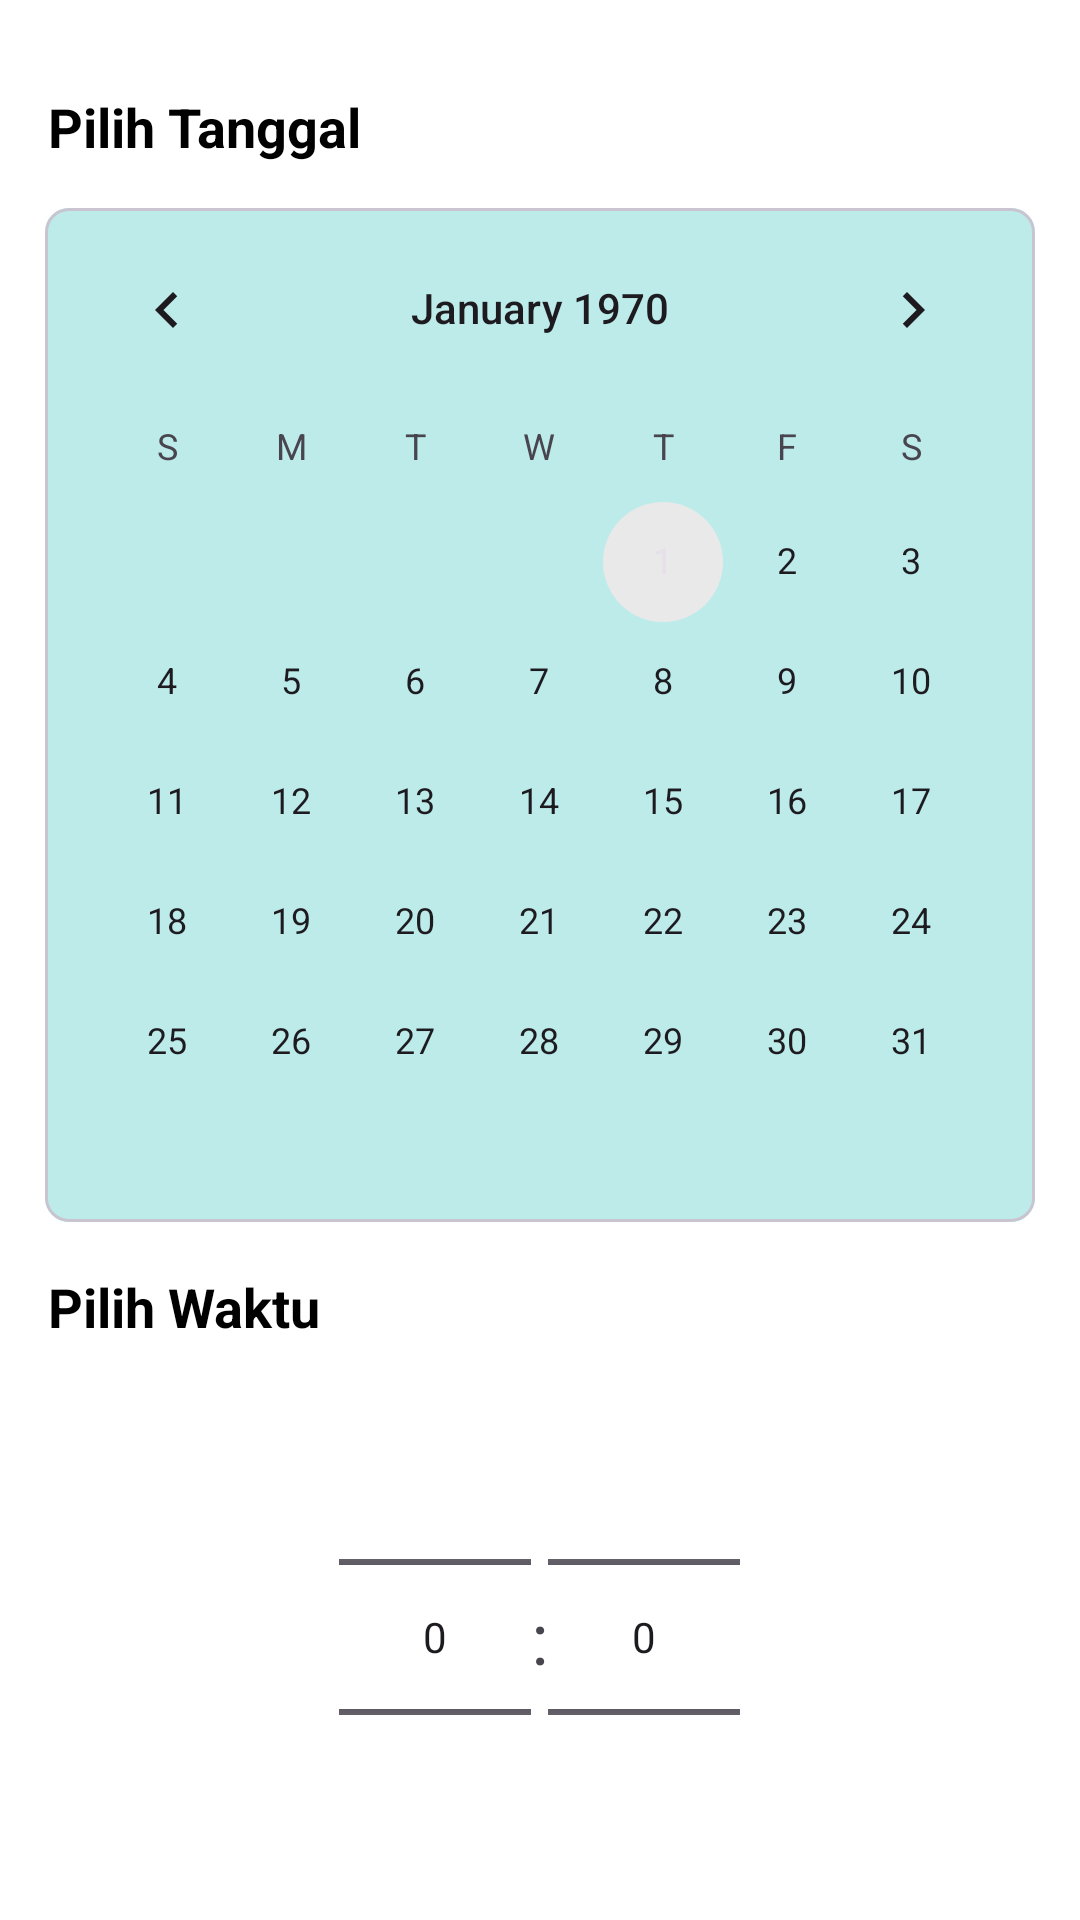

Reconstruct the res/layout file that produces this screen, plus the resources it refers to.
<!-- AndroidManifest.xml: application theme Theme.Kumpulan -->
<!-- res/layout/activity_setting_jadwal.xml -->
<?xml version="1.0" encoding="utf-8"?>
<androidx.constraintlayout.widget.ConstraintLayout xmlns:android="http://schemas.android.com/apk/res/android"
    xmlns:app="http://schemas.android.com/apk/res-auto"
    xmlns:tools="http://schemas.android.com/tools"
    android:id="@+id/main"
    android:layout_width="match_parent"
    android:layout_height="match_parent"
    tools:context=".SettingJadwalActivity">

    <TextView
        android:id="@+id/tv_pilih_tanggal_2"
        android:layout_width="wrap_content"
        android:layout_height="wrap_content"
        android:layout_marginStart="16dp"
        android:layout_marginTop="30dp"
        android:textColor="?attr/colorOnSecondary"
        android:text="Pilih Tanggal"
        android:textStyle="bold"
        android:textSize="18sp"
        app:layout_constraintStart_toStartOf="parent"
        app:layout_constraintTop_toTopOf="parent" />

    <com.google.android.material.card.MaterialCardView
        android:layout_width="match_parent"
        android:layout_height="wrap_content"
        android:layout_marginTop="8dp"
        android:id="@+id/card_calender"
        android:layout_margin="15dp"
        app:cardCornerRadius="8dp"
        app:layout_constraintTop_toBottomOf="@id/tv_pilih_tanggal_2">

        <CalendarView
            android:id="@+id/calendar_view_2"
            android:layout_width="match_parent"
            android:layout_height="wrap_content"
            android:selectedWeekBackgroundColor="?attr/colorOnSecondary"
            android:background="?attr/colorPrimary" />

    </com.google.android.material.card.MaterialCardView>

    <TextView
        android:id="@+id/tv_pilih_waktu_2"
        android:layout_width="wrap_content"
        android:layout_height="wrap_content"
        android:layout_marginStart="16dp"
        android:layout_marginTop="16dp"
        android:textStyle="bold"
        android:textColor="?attr/colorOnSecondary"
        android:text="Pilih Waktu"
        android:textSize="18sp"
        app:layout_constraintStart_toStartOf="parent"
        app:layout_constraintTop_toBottomOf="@+id/card_calender" />

    <LinearLayout
        android:id="@+id/layout_time_picker_2"
        android:layout_width="match_parent"
        android:layout_height="wrap_content"
        android:layout_marginTop="8dp"
        android:textColor="?attr/colorOnSecondary"
        android:gravity="center"
        android:orientation="horizontal"
        app:layout_constraintTop_toBottomOf="@id/tv_pilih_waktu_2">

        <NumberPicker
            android:id="@+id/number_picker_jam_2"
            android:layout_width="wrap_content"
            android:layout_height="wrap_content" />

        <TextView
            android:layout_width="wrap_content"
            android:layout_height="wrap_content"
            android:text=":"
            android:textSize="24sp" />

        <NumberPicker
            android:id="@+id/number_picker_menit_2"
            android:layout_width="wrap_content"
            android:layout_height="wrap_content" />


    </LinearLayout>
    <LinearLayout
        android:id="@+id/select_save"
        android:layout_width="0dp"
        android:layout_height="wrap_content"
        android:layout_marginTop="16dp"
        android:orientation="horizontal"
        android:paddingHorizontal="20dp"
        app:layout_constraintEnd_toEndOf="parent"
        app:layout_constraintStart_toStartOf="parent"
        app:layout_constraintTop_toBottomOf="@id/layout_time_picker_2">

        <Button
            android:id="@+id/btn_simpan"
            android:layout_width="0dp"
            android:textColor="?attr/colorOnSecondary"
            android:layout_marginHorizontal="20dp"
            android:layout_height="wrap_content"
            android:layout_weight="1"
            android:text="SIMPAN" />

    </LinearLayout>
</androidx.constraintlayout.widget.ConstraintLayout>
<!-- resources referenced by this layout -->
<resources>
  <style name="Theme.Kumpulan" parent="Base.Theme.Kumpulan" />
  <style name="Base.Theme.Kumpulan" parent="Theme.Material3.DayNight.NoActionBar">
          <item name="colorPrimary">@color/list</item>
          <item name="colorPrimaryVariant">@color/list</item>
          <item name="colorOnPrimary">@color/white</item>
          <item name="colorSecondary">@color/back_search</item>
          <item name="colorSecondaryVariant">@color/back_search</item>
          <item name="colorOnSecondary">@color/black</item>
          <item name="android:colorBackground">@color/white</item>
  
  
  
      </style>
  <color name="list">#BCEBEA</color>
  <color name="white">#FFFFFFFF</color>
  <color name="back_search">#E9E9E9</color>
  <color name="black">#FF000000</color>
</resources>
